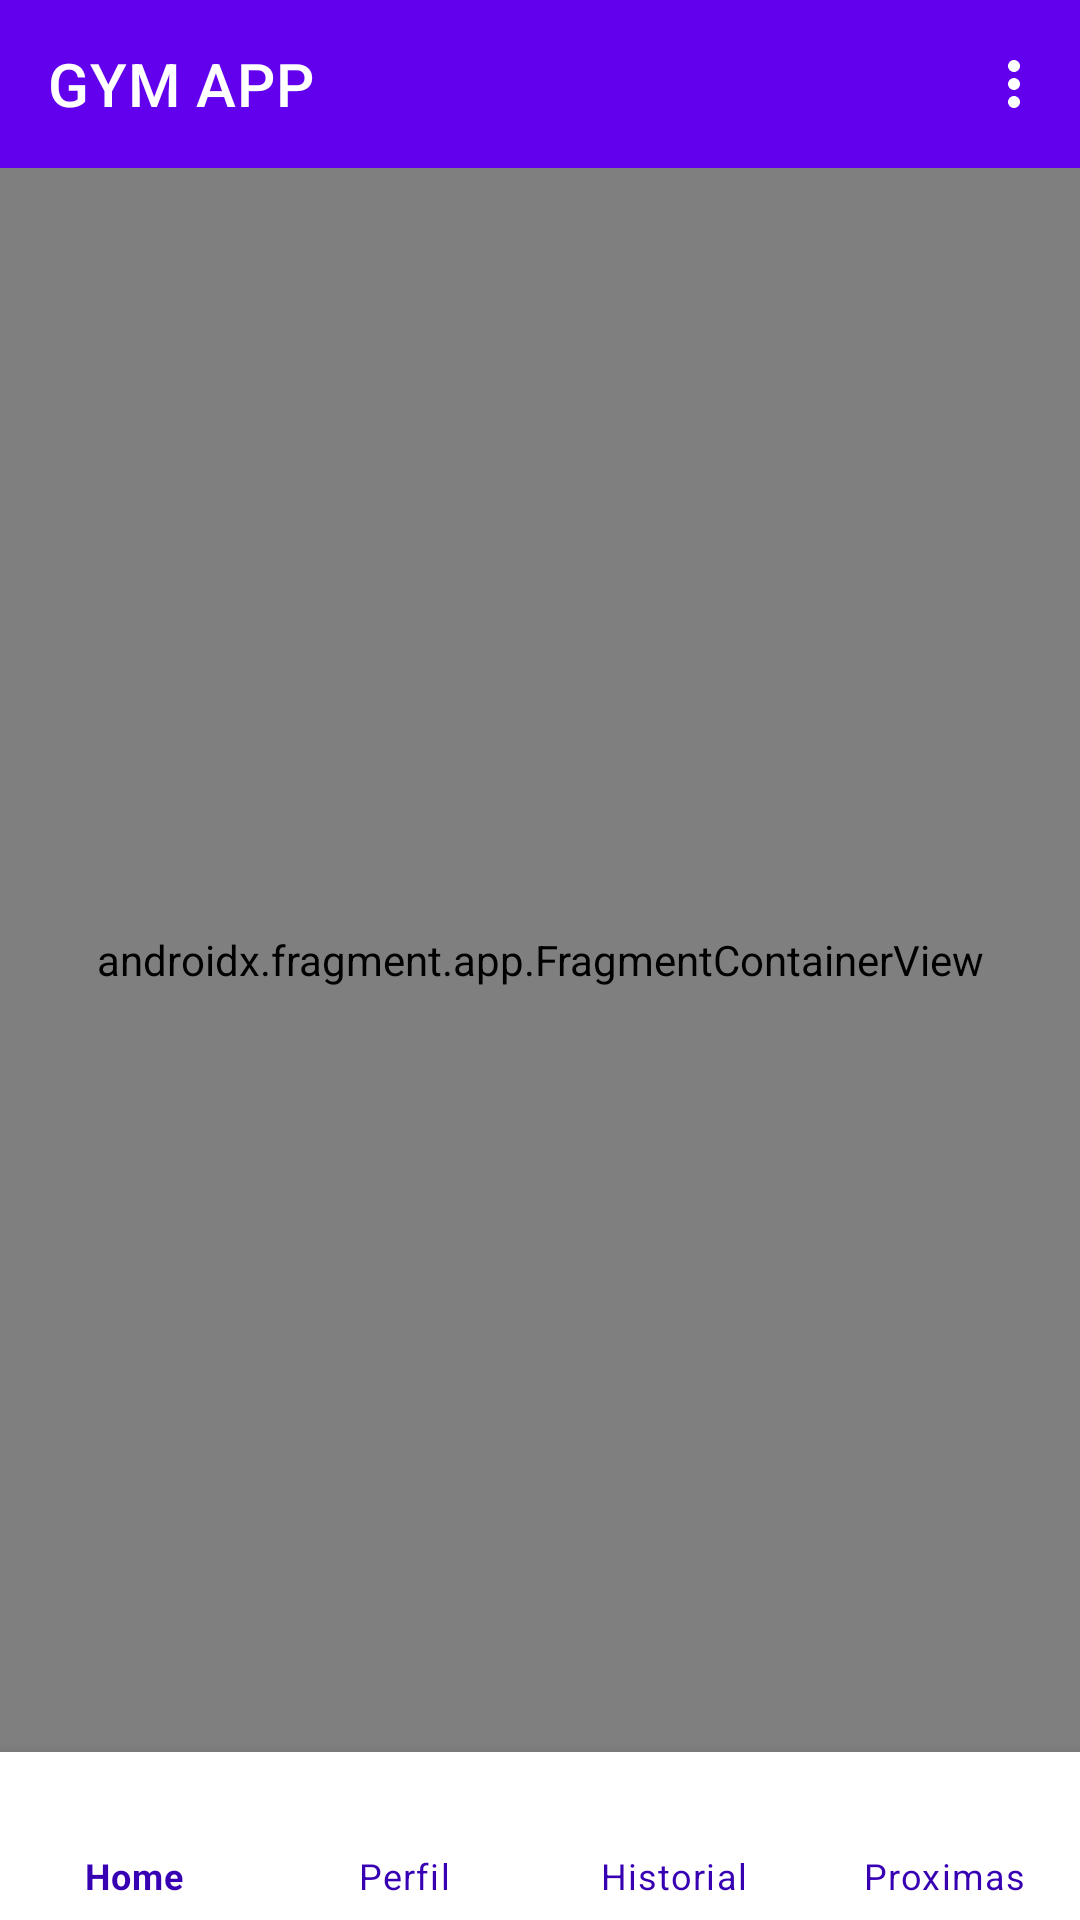

Android layout source for this screen:
<!-- AndroidManifest.xml: application theme Theme.Tpo_mobile -->
<!-- res/layout/gym_app.xml -->
<?xml version="1.0" encoding="utf-8"?>
<androidx.constraintlayout.widget.ConstraintLayout xmlns:android="http://schemas.android.com/apk/res/android"
    xmlns:app="http://schemas.android.com/apk/res-auto"
    xmlns:tools="http://schemas.android.com/tools"
    android:id="@+id/main_activity"
    android:layout_width="match_parent"
    android:layout_height="match_parent"
    android:background="#B1A1A1">

    <com.google.android.material.appbar.AppBarLayout
        android:id="@+id/appBarLayout"
        android:layout_width="0dp"
        android:layout_height="wrap_content"
        app:layout_constraintEnd_toEndOf="parent"
        app:layout_constraintStart_toStartOf="parent"
        app:layout_constraintTop_toTopOf="parent">

        <com.google.android.material.appbar.MaterialToolbar
            android:id="@+id/material_toolbar"
            style="@style/Widget.MaterialComponents.Toolbar.Primary"
            android:layout_width="match_parent"
            android:layout_height="?attr/actionBarSize"
            app:menu="@menu/top_app_bar"
            app:title="GYM APP" />

    </com.google.android.material.appbar.AppBarLayout>

    <androidx.fragment.app.FragmentContainerView
        android:id="@+id/nav_host_fragment"
        android:name="androidx.navigation.fragment.NavHostFragment"
        android:layout_width="0dp"
        android:layout_height="0dp"
        app:defaultNavHost="true"
        app:layout_constraintBottom_toTopOf="@+id/bottom_navigation"
        app:layout_constraintLeft_toLeftOf="parent"
        app:layout_constraintRight_toRightOf="parent"
        app:layout_constraintTop_toBottomOf="@+id/appBarLayout"
        app:navGraph="@navigation/gym_nav_graph" />

    <com.google.android.material.bottomnavigation.BottomNavigationView
        android:id="@+id/bottom_navigation"
        android:layout_width="match_parent"
        android:layout_height="wrap_content"
        app:layout_constraintBottom_toBottomOf="parent"
        app:layout_constraintEnd_toEndOf="parent"
        app:layout_constraintStart_toStartOf="parent"
        app:menu="@menu/bottom_nav_menu"
        app:itemTextColor="@color/design_default_color_primary_dark"
        app:labelVisibilityMode="labeled"/>

</androidx.constraintlayout.widget.ConstraintLayout>
<!-- resources referenced by this layout -->
<resources>
  <style name="Theme.Tpo_mobile" parent="Theme.MaterialComponents.Light.NoActionBar">
  
  
      </style>
</resources>
